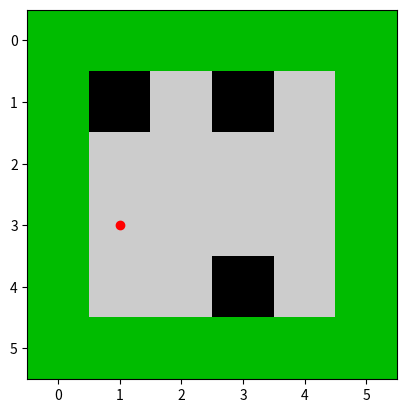
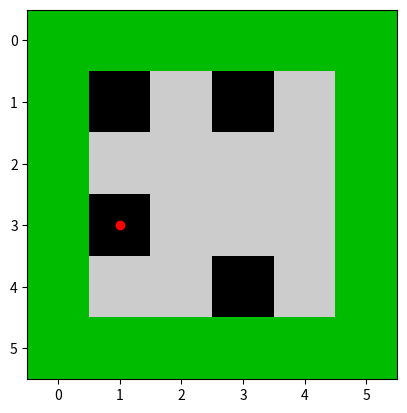
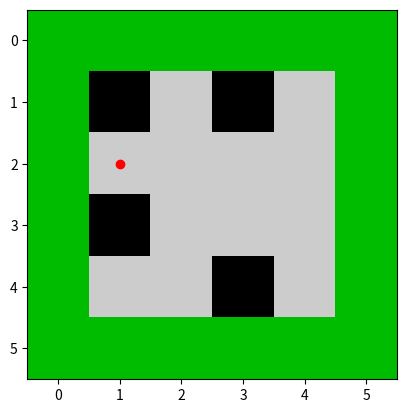
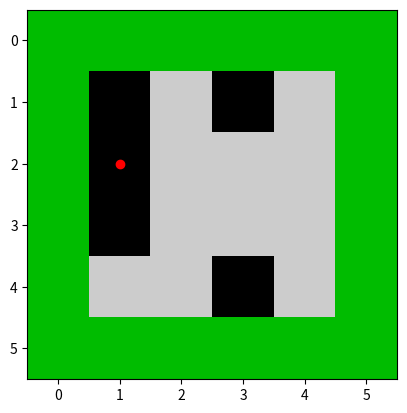
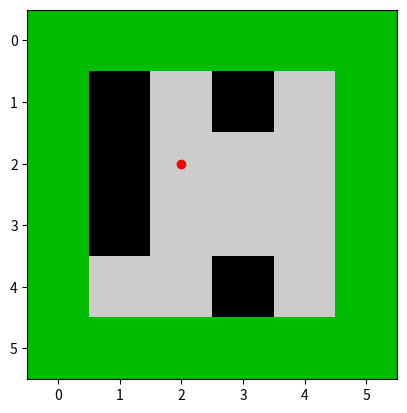
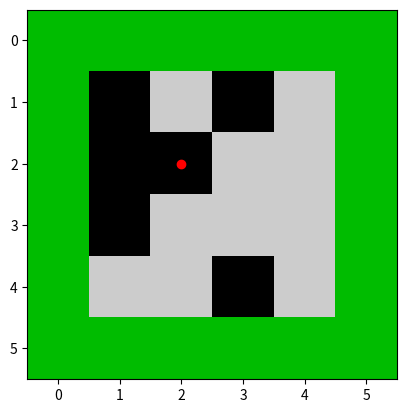
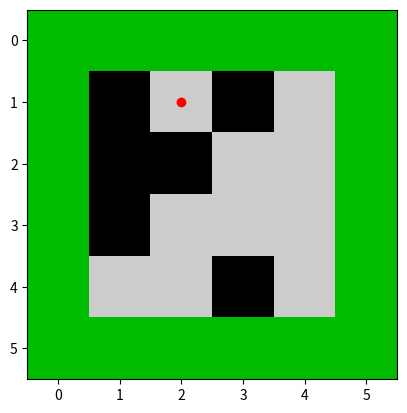
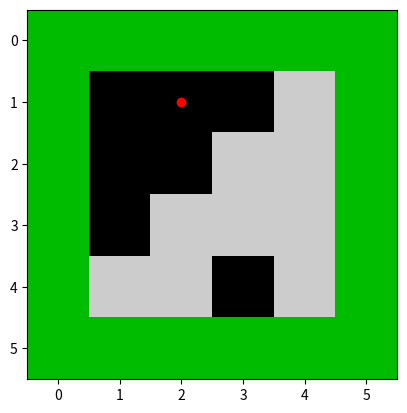
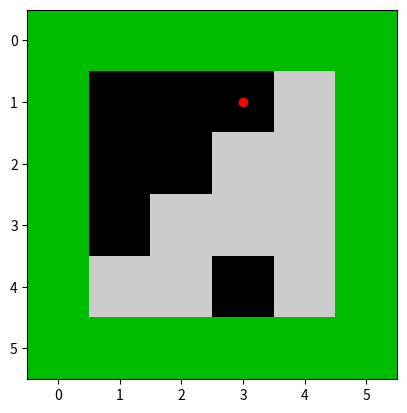
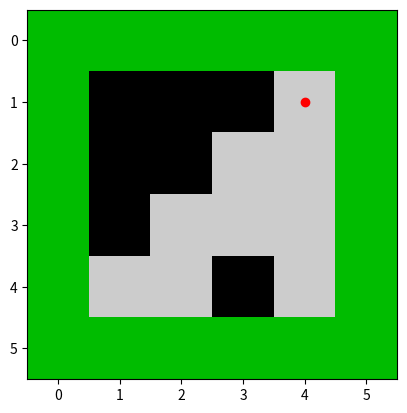
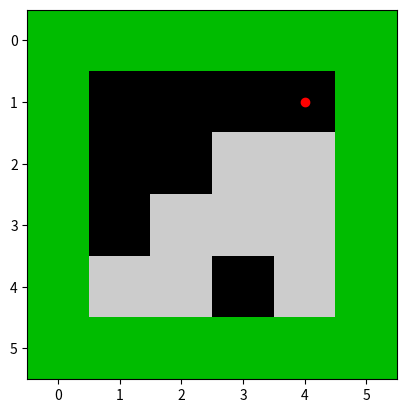
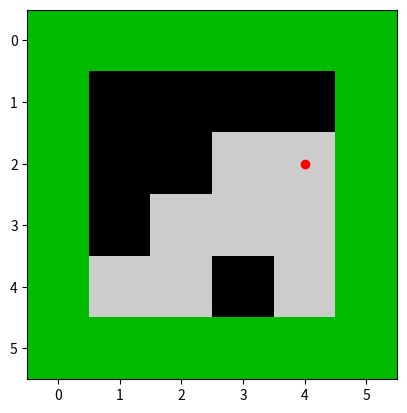
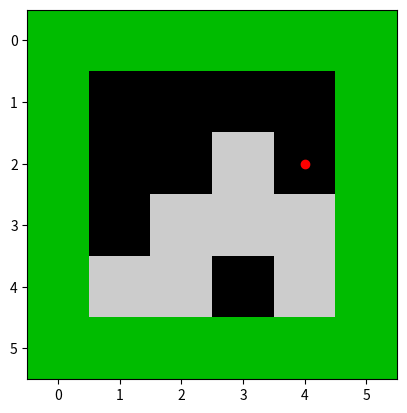
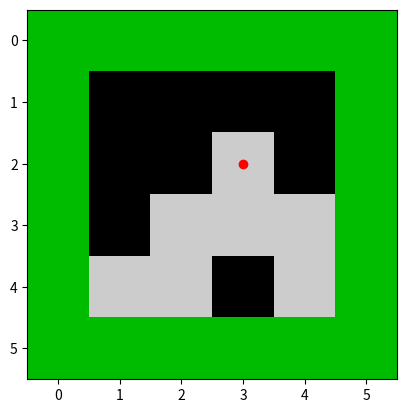
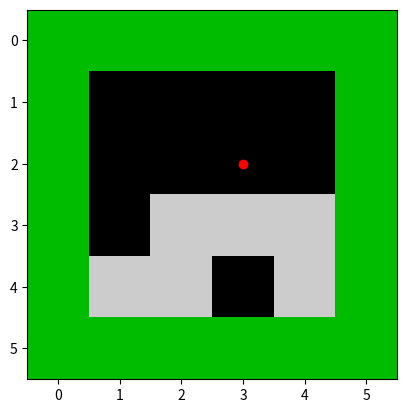
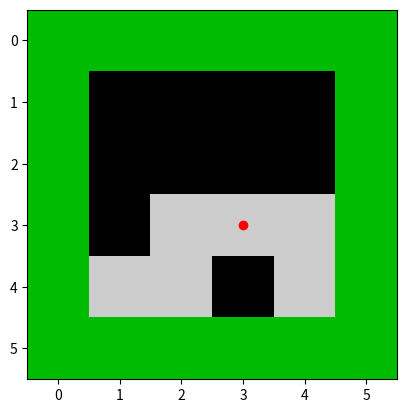

Recreate these plots in Python, in order.
from random import randint
import numpy as np
import matplotlib.pyplot as plt
from collections import deque


class Agente:
    def __init__( self, posicao ):
        self.posicao = posicao

    def perceber( self, matriz ):
        x, y = self.posicao
        return matriz[x][y]

    def acao( self, percepcao ):
        if percepcao == 2:
            return 'aspirar'
        else:
            return 'mover'


def encontrarPosicoesDosDois( array ):
    posicoes = []
    for i in range( len( array ) ):
        for j in range( len( array[0] ) ):
            if array[i][j] == 2:
                posicoes.append( (i, j) )
    return posicoes


def posicaoValida( x, y, array, visitado ):
    if 0 <= x < len( array ) and 0 <= y < len( array[0] ) and not visitado[x][y]:
        return True
    return False


# Busca em Largura (BFS) para encontrar o menor caminho para um alvo
def bfs( array, inicio, alvo ):
    filas = deque( [(*inicio, [])] )  # Fila contendo a posição atual e o caminho percorrido
    visitado = [[False for _ in range( len( array[0] ) )] for _ in range( len( array ) )]
    visitado[inicio[0]][inicio[1]] = True

    direcoes = [(-1, 0), (1, 0), (0, -1), (0, 1)]  # Cima, Baixo, Esquerda, Direita

    while filas:
        x, y, caminho = filas.popleft()

        # Se encontrou o alvo (2)
        if (x, y) == alvo:
            return caminho + [(x, y)]

        # Explorar as direções
        for dx, dy in direcoes:
            nx, ny = x + dx, y + dy
            if posicaoValida( nx, ny, array, visitado ):
                visitado[nx][ny] = True
                filas.append( (nx, ny, caminho + [(nx, ny)]) )

    return []  # Caso não seja possível chegar ao alvo


def adicionarCaminho( caminho, posicaoAtual, proximoPasso ):
    xAtual, yAtual = posicaoAtual
    xProximo, yProximo = proximoPasso

    # Movimento na direção x
    while xAtual != xProximo:
        if xAtual < xProximo:
            xAtual += 1
        else:
            xAtual -= 1
        caminho.append( (xAtual, yAtual) )

    # Movimento na direção y
    while yAtual != yProximo:
        if yAtual < yProximo:
            yAtual += 1
        else:
            yAtual -= 1
        caminho.append( (xAtual, yAtual) )


def gerarCaminho( array, inicio ):
    totalMovimentos = 0
    caminho = []
    posicoesDosDois = encontrarPosicoesDosDois( array )
    posicaoAtual = inicio
    caminho.append( posicaoAtual )  # Adiciona a posição inicial ao caminho

    while posicoesDosDois:
        distancias = []
        caminhosBfs = []
        for alvo in posicoesDosDois:
            caminhoParaAlvo = bfs( array, posicaoAtual, alvo )
            distancias.append( (len( caminhoParaAlvo ), alvo) )
            caminhosBfs.append( caminhoParaAlvo )

        # Escolhe o alvo mais próximo
        menorDistancia, alvoMaisProximo = min( distancias )
        indiceDoCaminho = distancias.index( (menorDistancia, alvoMaisProximo) )

        # Adiciona o caminho até o alvo mais próximo célula por célula
        for proximoPasso in caminhosBfs[indiceDoCaminho][1:]:
            adicionarCaminho( caminho, posicaoAtual, proximoPasso )
            posicaoAtual = proximoPasso

        totalMovimentos += menorDistancia

        # Remove o alvo da lista
        posicoesDosDois.remove( alvoMaisProximo )

    return totalMovimentos, caminho


def gerarMatriz( rows, cols, incidencia ):
    # Inicializa a matriz com todos os valores em 0
    matriz = np.zeros( (rows, cols), dtype=int )

    # Define as bordas como 1
    matriz[0, :] = 1
    matriz[-1, :] = 1
    matriz[:, 0] = 1
    matriz[:, -1] = 1

    # Troca aleatoriamente alguns 0s por 2s
    numSwitches = int( rows * cols * incidencia )
    for _ in range( numSwitches ):
        rowIdx = np.random.randint( 1, rows - 1 )
        colIdx = np.random.randint( 1, cols - 1 )
        if matriz[rowIdx, colIdx] == 0:
            matriz[rowIdx, colIdx] = 2

    return matriz


def plotar( posicao ):
    plt.imshow( matriz )
    plt.nipy_spectral()
    plt.plot( posicao[1], posicao[0], 'ro' )  # Plotar o agente
    plt.pause( delay )
    plt.clf()


def limpar( posicao ):
    matriz[posicao] = 0


def checarObjetivo( matriz ):
    return 'limpo' if 2 not in matriz else 'sujo'


def iniciar( matriz, posicaoInicial ):
    movimentos, caminho = gerarCaminho( matriz, posicaoInicial )
    pontos = 0
    plt.ion()
    i = 0
    while True:
        objetivo = checarObjetivo( matriz )
        posicao = caminho[i]

        agente = Agente( posicao )
        percepcao = agente.perceber( matriz )
        acao = agente.acao( percepcao )

        plotar( posicao )
        if objetivo != 'limpo':
            if acao == 'aspirar':
                limpar( posicao )
            else:
                i += 1
            # pontos += 1
        else:
            break

    print( f"Total de movimentos/pontos: {movimentos}" )
    # print( f"Total de pontos: {pontos}" )
    print( f"Caminho do agente: {caminho}" )


if __name__ == '__main__':
    altura, largura = 6, 6
    delay = 0.3
    incidencia = 1  # Ajuste esse valor para controlar a quantidade de "2s"
    matriz = gerarMatriz( altura, largura, incidencia )
    posicaoInicial = (randint( 1, altura - 2 ), randint( 1, largura - 2 ))  # Inicializa o agente numa posição aleatória
    iniciar( matriz, posicaoInicial )
